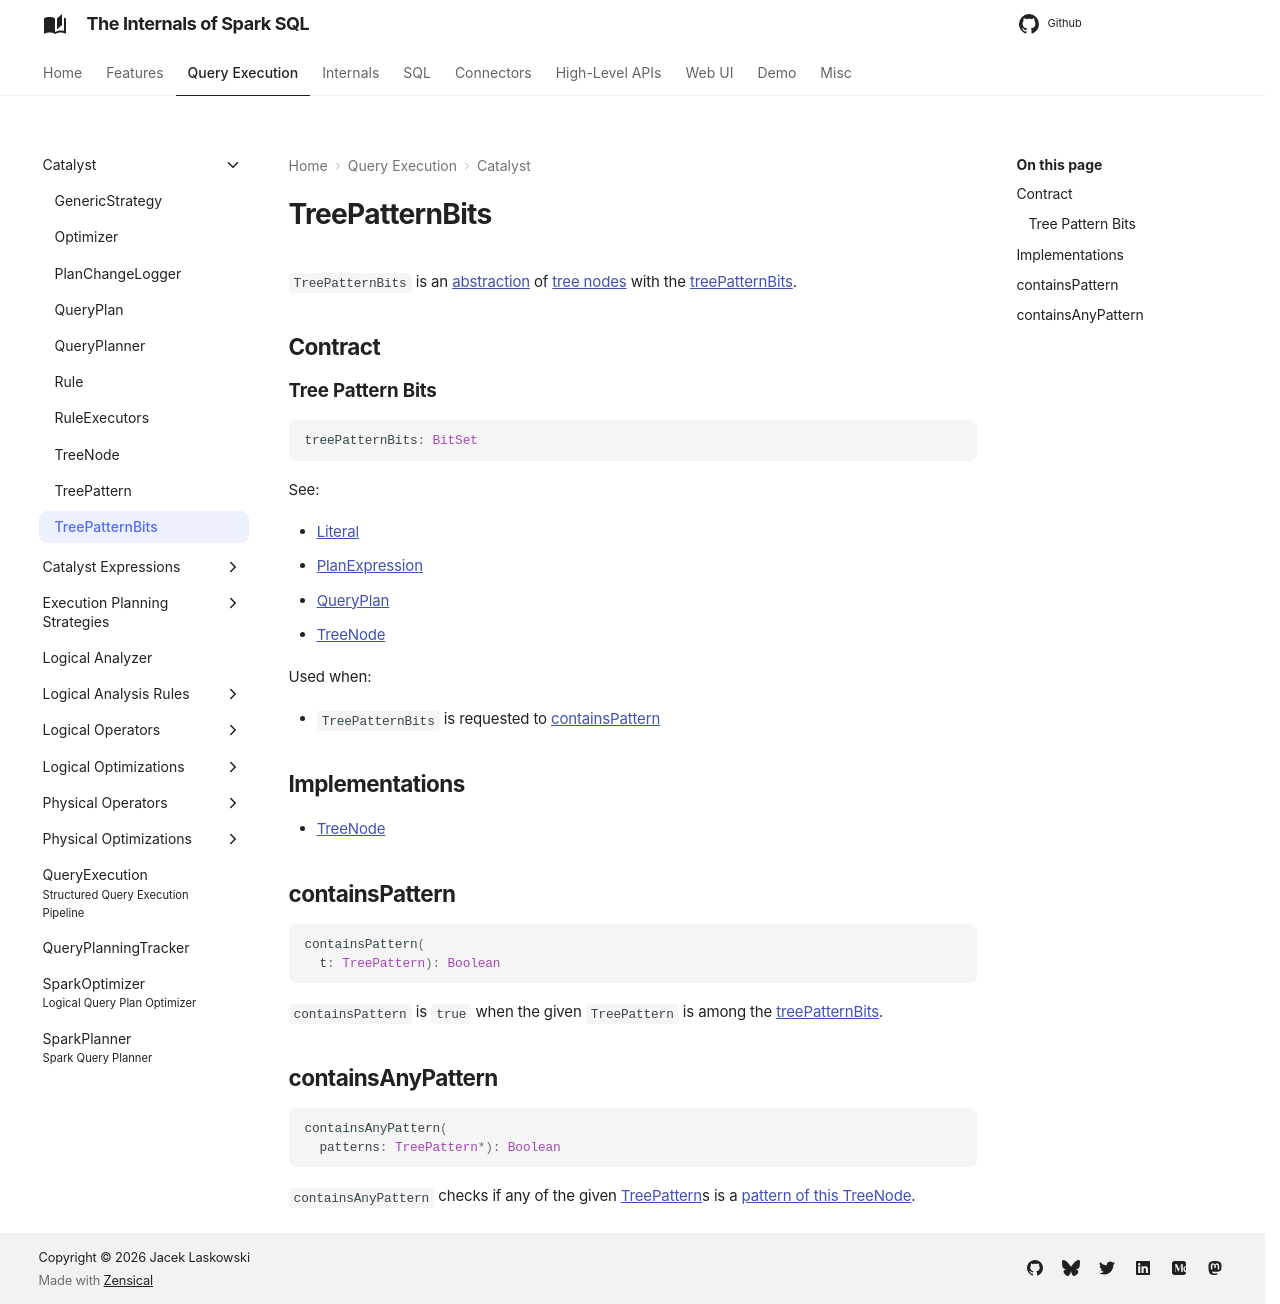

repository: japila-books/spark-sql-internals · page: catalyst/TreePatternBits/index.html · generator: mkdocs

# TreePatternBits

`TreePatternBits` is an [abstraction](#contract) of [tree nodes](#implementations) with the [treePatternBits](#treePatternBits).

## Contract

### Tree Pattern Bits { #treePatternBits }

```scala
treePatternBits: BitSet
```

See:

* [Literal](../expressions/Literal.md#treePatternBits)
* [PlanExpression](../expressions/PlanExpression.md#treePatternBits)
* [QueryPlan](../catalyst/QueryPlan.md#treePatternBits)
* [TreeNode](../catalyst/TreeNode.md#treePatternBits)

Used when:

* `TreePatternBits` is requested to [containsPattern](#containsPattern)

## Implementations

* [TreeNode](TreeNode.md)

## containsPattern { #containsPattern }

```scala
containsPattern(
  t: TreePattern): Boolean
```

`containsPattern` is `true` when the given `TreePattern` is among the [treePatternBits](#treePatternBits).

## containsAnyPattern { #containsAnyPattern }

```scala
containsAnyPattern(
  patterns: TreePattern*): Boolean
```

`containsAnyPattern` checks if any of the given [TreePattern](TreePattern.md)s is a [pattern of this TreeNode](#containsPattern).
